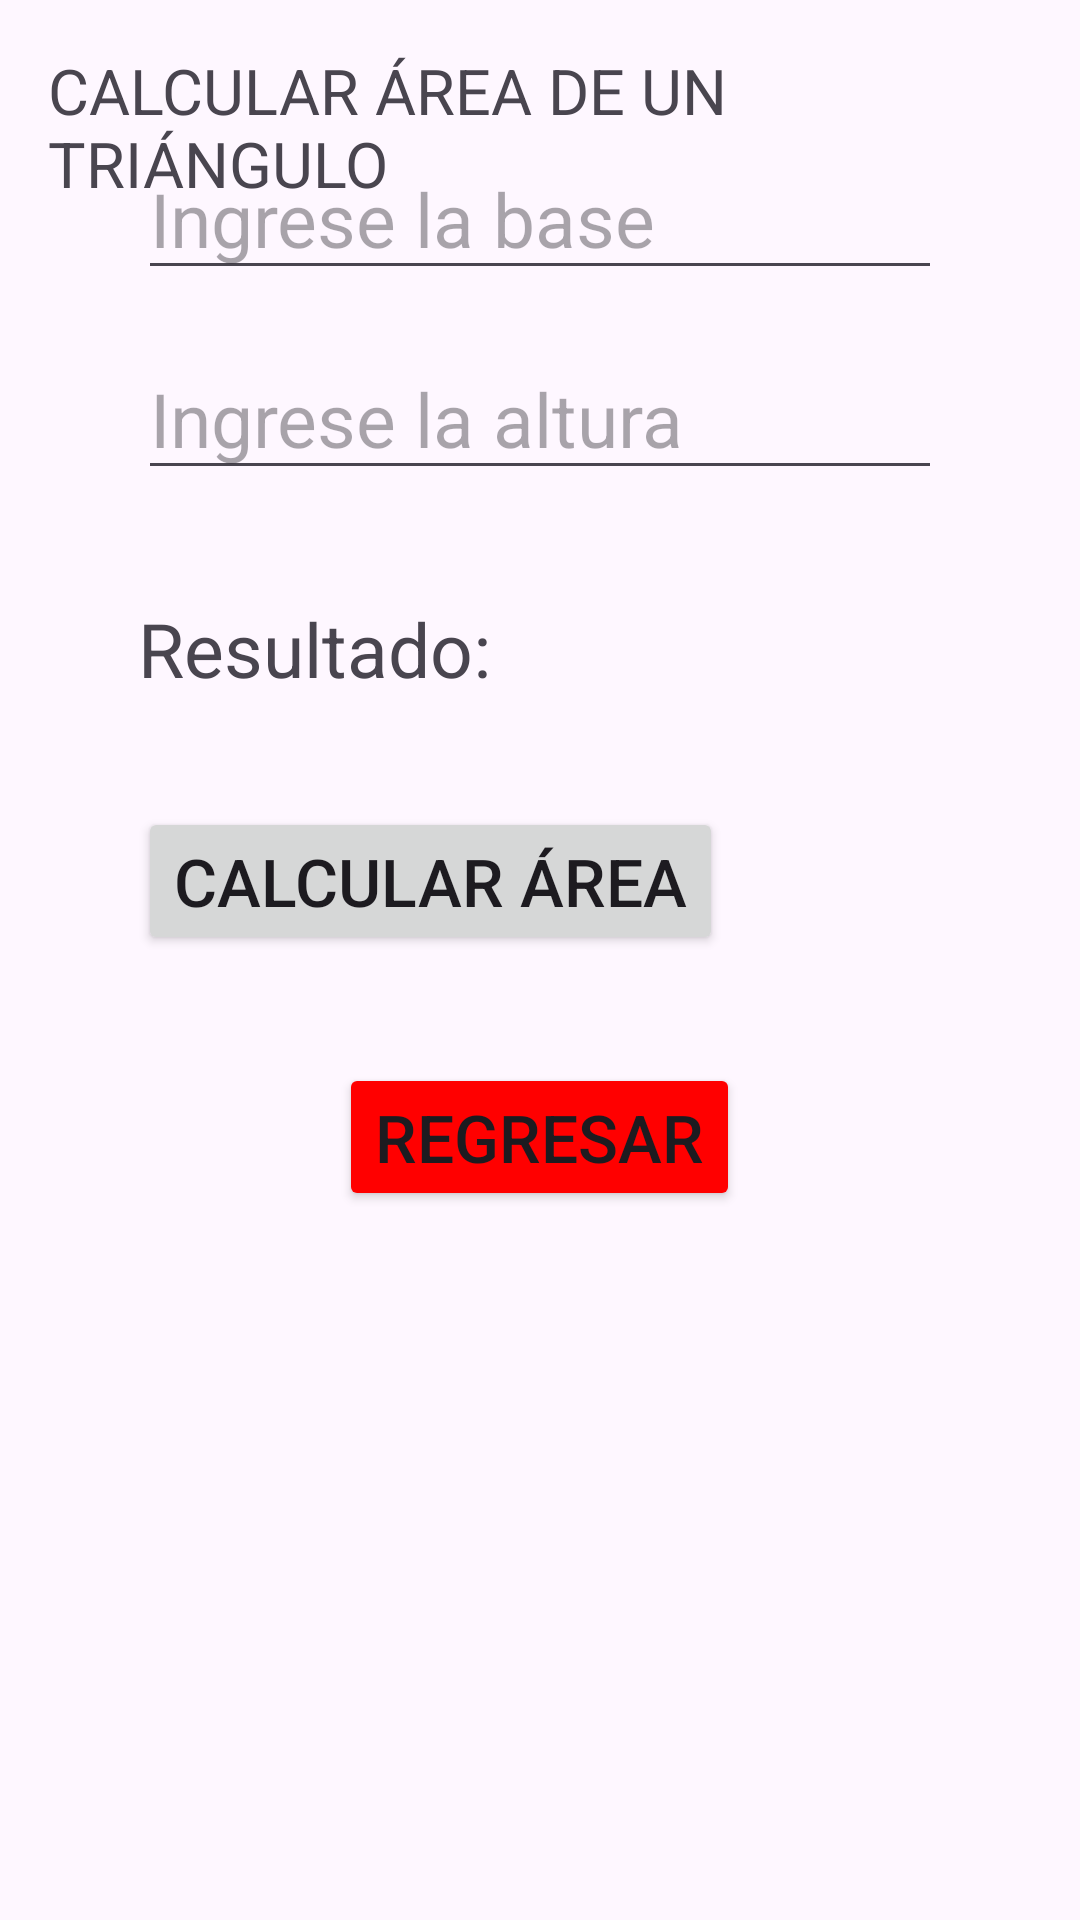

This screen was rendered from an Android layout file. Write that file and the resources it references.
<!-- AndroidManifest.xml: application theme Theme.Act7_Varios_Activitis -->
<!-- res/layout/activity_triangulo.xml -->
<?xml version="1.0" encoding="utf-8"?>
<RelativeLayout xmlns:android="http://schemas.android.com/apk/res/android"
    xmlns:tools="http://schemas.android.com/tools"
    android:layout_width="match_parent"
    android:layout_height="match_parent"
    android:padding="16dp"
    tools:ignore="ExtraText">

    <TextView
        android:layout_width="wrap_content"
        android:layout_height="wrap_content"
        android:text="CALCULAR ÁREA DE UN TRIÁNGULO"
        android:layout_gravity="center"
        android:layout_marginBottom="16dp"
        android:textSize="21sp" />

    <RelativeLayout
        android:layout_width="match_parent"
        android:layout_height="wrap_content"
        android:padding="30dp">

        <EditText
            android:id="@+id/etBase"
            android:layout_width="match_parent"
            android:layout_height="wrap_content"
            android:hint="Ingrese la base"
            android:textSize="25sp"
            android:inputType="numberDecimal"
            android:layout_marginBottom="16dp" />

        <EditText
            android:id="@+id/etAltura"
            android:layout_width="match_parent"
            android:layout_height="wrap_content"
            android:hint="Ingrese la altura"
            android:inputType="numberDecimal"
            android:layout_below="@id/etBase"
            android:textSize="25sp"
            android:layout_marginBottom="16dp" />

        <TextView
            android:layout_width="wrap_content"
            android:layout_height="wrap_content"
            android:text="Resultado:"
            android:id="@+id/tvResultado"
            android:layout_below="@id/etAltura"
            android:layout_marginTop="20dp"
            android:textSize="25sp"
            android:layout_marginBottom="16dp" />

        <Button
            android:id="@+id/btnCalcular"
            android:layout_width="wrap_content"
            android:layout_height="wrap_content"
            android:layout_below="@id/tvResultado"
            android:text="CALCULAR ÁREA"
            android:layout_marginTop="20dp"
            android:textSize="22sp"
            android:layout_marginBottom="16dp" />

        <Button
            android:id="@+id/btnRegresar"
            android:layout_width="wrap_content"
            android:layout_height="wrap_content"
            android:layout_below="@id/btnCalcular"
            android:layout_centerInParent="true"
            android:text="REGRESAR"
            android:layout_marginTop="20dp"
            android:textSize="22sp"
            android:layout_marginBottom="16dp"
            android:backgroundTint="#FF0000"/>

    </RelativeLayout>
</RelativeLayout>
<!-- resources referenced by this layout -->
<resources>
  <style name="Theme.Act7_Varios_Activitis" parent="Base.Theme.Act7_Varios_Activitis" />
  <style name="Base.Theme.Act7_Varios_Activitis" parent="Theme.Material3.DayNight.NoActionBar">
          
          
      </style>
</resources>
